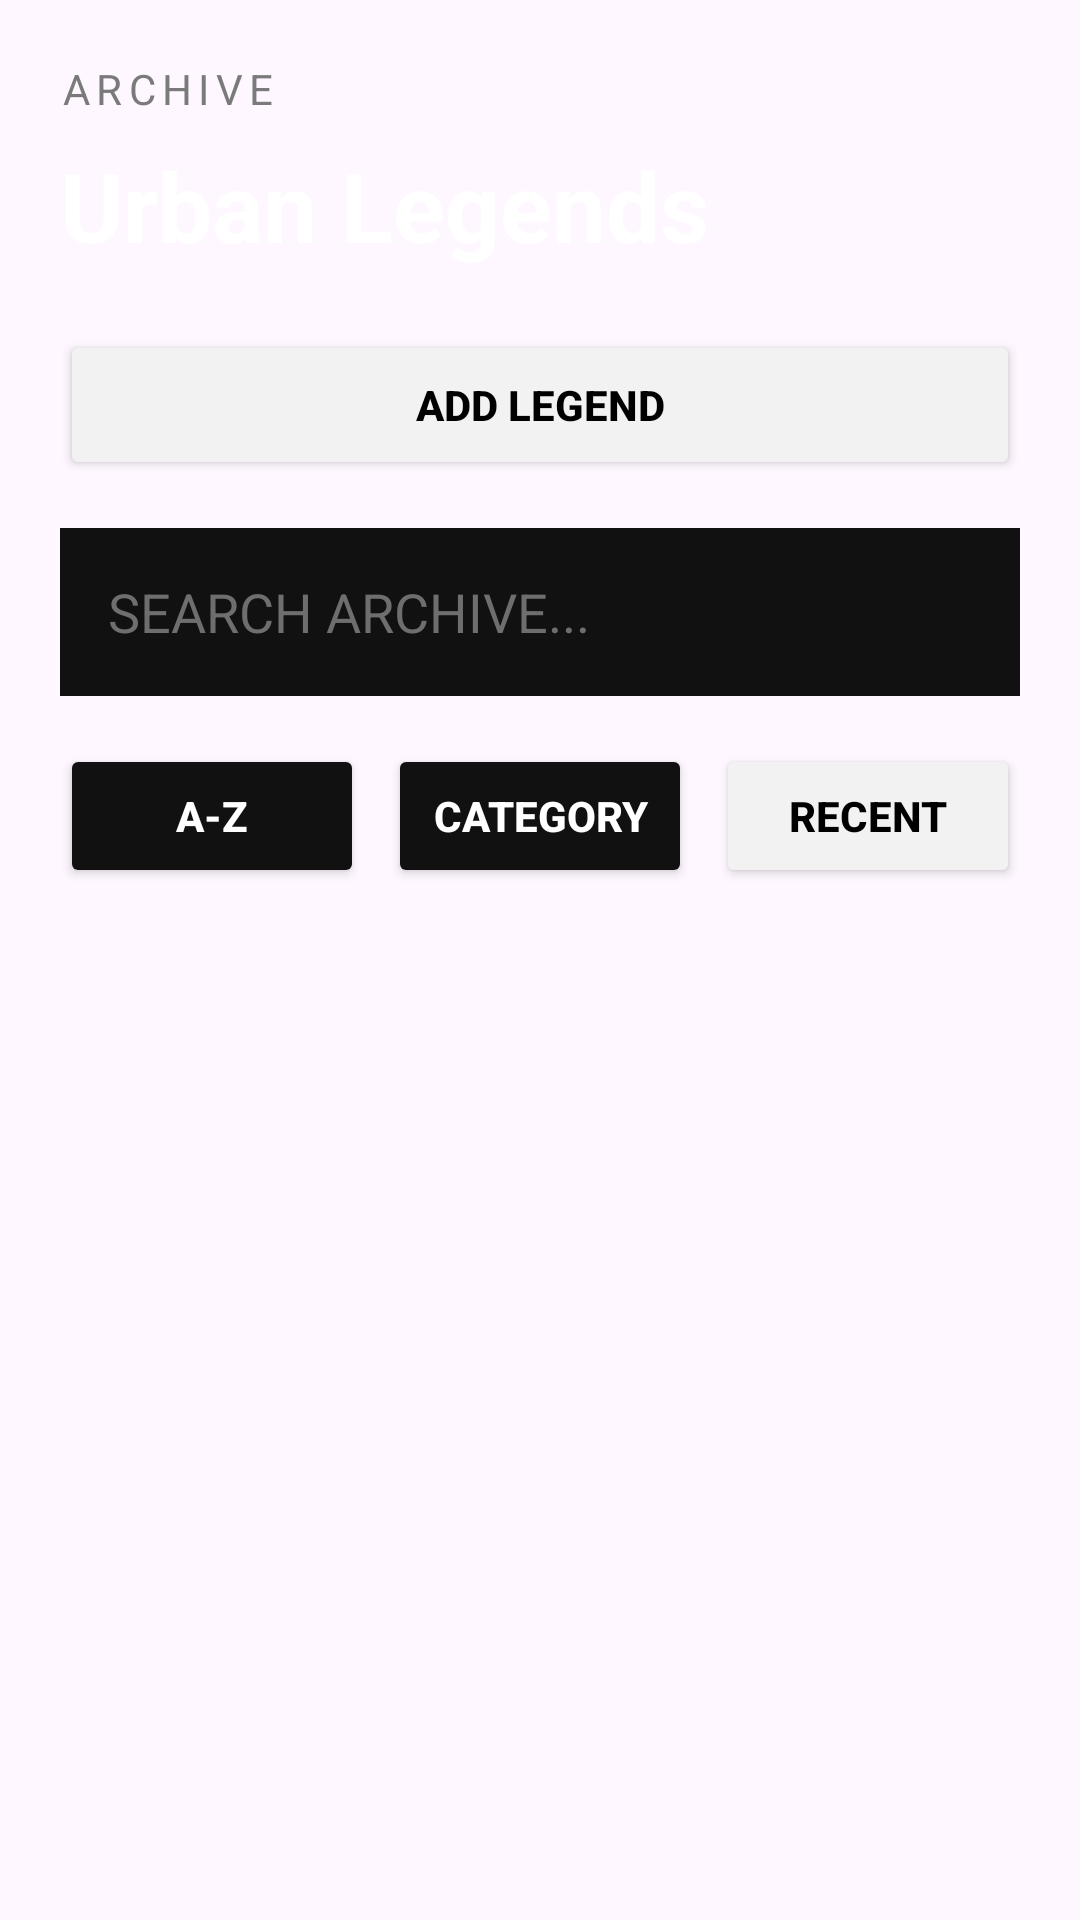

Android layout source for this screen:
<!-- AndroidManifest.xml: application theme Theme.UrbanLegendExplorer -->
<!-- res/layout/fragment_legend_list.xml -->
<?xml version="1.0" encoding="utf-8"?>
<LinearLayout xmlns:android="http://schemas.android.com/apk/res/android"
    xmlns:tools="http://schemas.android.com/tools"
    android:layout_width="match_parent"
    android:layout_height="match_parent"
    android:background="@android:color/transparent"
    android:orientation="vertical"
    android:padding="20dp"
    tools:context=".fragments.LegendListFragment">

    <TextView
        android:id="@+id/textArchive"
        android:layout_width="wrap_content"
        android:layout_height="wrap_content"
        android:layout_marginBottom="8dp"
        android:letterSpacing="0.15"
        android:text="ARCHIVE"
        android:textColor="#7A7A7A"
        android:textSize="14sp" />

    <TextView
        android:id="@+id/textTitle"
        android:layout_width="wrap_content"
        android:layout_height="wrap_content"
        android:layout_marginBottom="20dp"
        android:text="Urban Legends"
        android:textColor="#FFFFFF"
        android:textSize="32sp"
        android:textStyle="bold" />

    <Button
        android:id="@+id/buttonAddLegend"
        android:layout_width="match_parent"
        android:layout_height="50dp"
        android:layout_marginBottom="16dp"
        android:backgroundTint="#F2F2F2"
        android:text="ADD LEGEND"
        android:textColor="#000000"
        android:textStyle="bold" />

    <EditText
        android:id="@+id/editSearch"
        android:layout_width="match_parent"
        android:layout_height="56dp"
        android:layout_marginBottom="16dp"
        android:background="#111111"
        android:hint="SEARCH ARCHIVE..."
        android:paddingStart="16dp"
        android:paddingEnd="16dp"
        android:textColor="#FFFFFF"
        android:textColorHint="#6E6E6E" />

    <LinearLayout
        android:layout_width="match_parent"
        android:layout_height="wrap_content"
        android:layout_marginBottom="16dp"
        android:orientation="horizontal">

        <Button
            android:id="@+id/buttonSortAZ"
            android:layout_width="0dp"
            android:layout_height="48dp"
            android:layout_weight="1"
            android:backgroundTint="#111111"
            android:text="A-Z"
            android:textColor="#FFFFFF"
            android:textStyle="bold" />

        <Button
            android:id="@+id/buttonSortCategory"
            android:layout_width="0dp"
            android:layout_height="48dp"
            android:layout_weight="1"
            android:layout_marginStart="8dp"
            android:backgroundTint="#111111"
            android:text="CATEGORY"
            android:textColor="#FFFFFF"
            android:textStyle="bold" />

        <Button
            android:id="@+id/buttonSortRecent"
            android:layout_width="0dp"
            android:layout_height="48dp"
            android:layout_weight="1"
            android:layout_marginStart="8dp"
            android:backgroundTint="#F2F2F2"
            android:text="RECENT"
            android:textColor="#000000"
            android:textStyle="bold" />
    </LinearLayout>

    <androidx.recyclerview.widget.RecyclerView
        android:id="@+id/recyclerViewLegends"
        android:layout_width="match_parent"
        android:layout_height="0dp"
        android:layout_weight="1"
        tools:listitem="@layout/item_legend" />

</LinearLayout>
<!-- res/layout/item_legend.xml (included above) -->
<?xml version="1.0" encoding="utf-8"?>
<androidx.cardview.widget.CardView xmlns:android="http://schemas.android.com/apk/res/android"
    xmlns:app="http://schemas.android.com/apk/res-auto"
    android:layout_width="match_parent"
    android:layout_height="wrap_content"
    android:layout_marginBottom="18dp"
    android:layout_marginTop="4dp"
    android:background="@android:color/transparent"
    app:cardBackgroundColor="#0A0A0A"
    app:cardCornerRadius="0dp"
    app:cardElevation="0dp">

    <LinearLayout
        android:layout_width="match_parent"
        android:layout_height="wrap_content"
        android:orientation="vertical">

        <FrameLayout
            android:layout_width="match_parent"
            android:layout_height="260dp">

            <ImageView
                android:id="@+id/imageLegend"
                android:layout_width="match_parent"
                android:layout_height="match_parent"
                android:scaleType="centerCrop"
                android:src="@android:color/darker_gray" />

            <TextView
                android:id="@+id/textCategory"
                android:layout_width="wrap_content"
                android:layout_height="wrap_content"
                android:layout_marginStart="16dp"
                android:layout_marginTop="16dp"
                android:background="#0D0D0D"
                android:paddingStart="14dp"
                android:paddingTop="10dp"
                android:paddingEnd="14dp"
                android:paddingBottom="10dp"
                android:text="MYSTERY"
                android:textAllCaps="true"
                android:textColor="#D8D8D8"
                android:textSize="12sp" />

        </FrameLayout>

        <LinearLayout
            android:layout_width="match_parent"
            android:layout_height="wrap_content"
            android:orientation="vertical"
            android:padding="18dp">

            <TextView
                android:id="@+id/textLegendTitle"
                android:layout_width="match_parent"
                android:layout_height="wrap_content"
                android:text="The Black-Eyed Children"
                android:textColor="#FFFFFF"
                android:textSize="20sp"
                android:textStyle="bold"
                android:layout_marginBottom="10dp" />

            <TextView
                android:id="@+id/textLocation"
                android:layout_width="match_parent"
                android:layout_height="wrap_content"
                android:text="NATIONWIDE, USA"
                android:textAllCaps="true"
                android:textColor="#9D9D9D"
                android:textSize="13sp" />

        </LinearLayout>

    </LinearLayout>

</androidx.cardview.widget.CardView>
<!-- resources referenced by this layout -->
<resources>
  <style name="Theme.UrbanLegendExplorer" parent="Base.Theme.UrbanLegendExplorer" />
  <style name="Base.Theme.UrbanLegendExplorer" parent="Theme.Material3.DayNight.NoActionBar">
          
          
      </style>
</resources>
